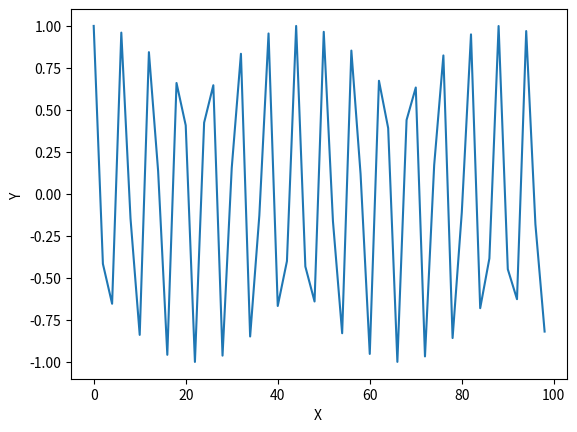

The script that saved this image:
import numpy as n
import matplotlib.pyplot as pl
for i in range(0,100,2):
    print(i)
x=n.arange(0,100,2)
y=n.cos(x)
pl.plot(x,y)
pl.xlabel("X ")  
pl.ylabel("Y ")
pl.show()
